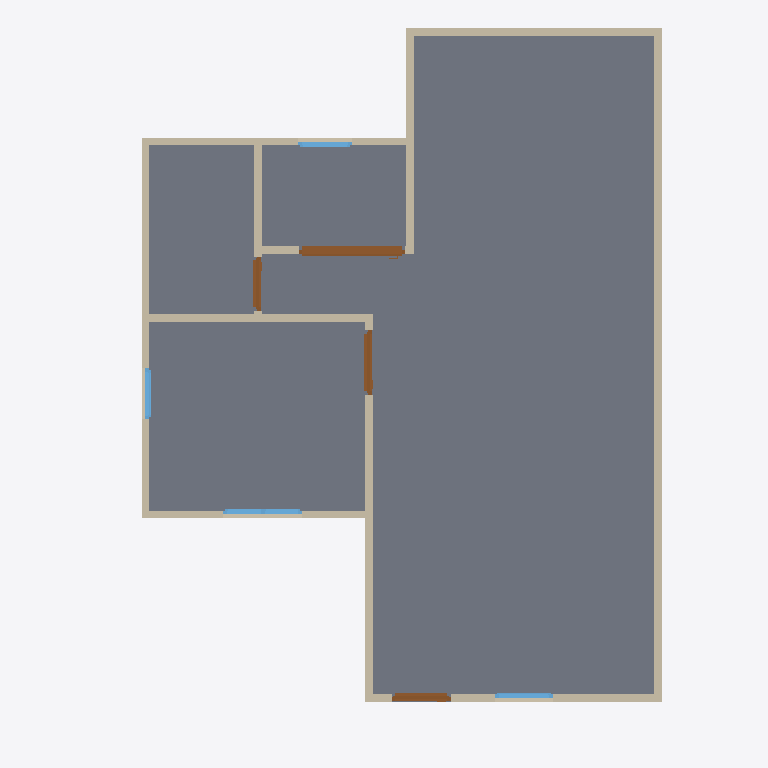
Plan cut of the same IFC building model at storey 'GF' (level 0.00 m, cut at 1.40 m), seen from above with north up, elements coloured by IFC class: 13 walls (beige), 4 doors (brown), 4 windows (light blue), 1 slab (grey). Cut surfaces are drawn darker.
Extent 7.5 m × 9.6 m × 3.1 m (x, y, z). Storeys (3): 2F at 0.00 m; GF at 0.00 m; Roof at 0.00 m. Elements (23): 13 IfcWall, 4 IfcDoor, 4 IfcWindow, 2 IfcSlab.

HEADER;
FILE_DESCRIPTION(('ViewDefinition[DesignTransferView]'),'2;1');
FILE_NAME('s03-discussion.ifc','2026-10-07T07:08:33+08:00',(''),(''),'IfcOpenShell 0.8.5-post1','Bonsai 0.8.5-post1','Nobody');
FILE_SCHEMA(('IFC4'));
ENDSEC;
DATA;
#1=IFCPROJECT('0i3jZaEcrCcO9YjM6A$6KX',$,'My Project',$,$,$,$,(#10,#22),#5);
#27=IFCSITE('2nGngZZQTCIA7CjLzEDrrS',$,'My Site',$,$,#50,$,$,$,$,$,$,$,$);
#33=IFCBUILDING('2gFqXt5SrBc86tzCKwMcii',$,'My Building',$,$,#56,$,$,$,$,$,$);
#39=IFCBUILDINGSTOREY('0$hmVFWQzBJPdQ69fPKiSF',$,'2F',$,$,#9860,$,$,$,$);
#63=IFCBUILDINGSTOREY('3UHHvE5Hr6HgmA3JkUGQFf',$,'GF',$,$,#79,$,$,$,$);
#9140=IFCBUILDINGSTOREY('05gQQ5f59F7890z4aBGzhp',$,'Roof',$,$,#9945,$,$,$,$);
#1132=IFCSLAB('0i$eWOa_L0Mu3iJGYGDwss',$,'Slab',$,$,#1140,#1147,$,$);
#114=IFCWALL('0esJ0QuIX2f8_gUvR6zSd3',$,'Wall',$,$,#125,#120,$,$);
#214=IFCWALL('1bHi$pRRDF08AxO6OYhWDz',$,'Wall',$,$,#529,#220,$,$);
#139=IFCWALL('1LKv1_aYn0fwt8sFYh_JKK',$,'Wall',$,$,#438,#145,$,$);
#664=IFCWALL('23fs$C4A1FzwPMW0BoTvWt',$,'Wall',$,$,#675,#670,$,$);
#189=IFCWALL('0Oo9jk5RL6BBDSAWK4e8kF',$,'Wall',$,$,#200,#195,$,$);
#87=IFCWALL('3or_4xuLbA58Ph90hDwTYW',$,'Wall',$,$,#625,#95,$,$);
#264=IFCWALL('0WlAKsMIj8_xa5oSjpljLy',$,'Wall',$,$,#593,#270,$,$);
#239=IFCWALL('2IWHwWhT95B8w6m1QLGpcp',$,'Wall',$,$,#561,#245,$,$);
#2139=IFCDOOR('0hVSqp6BfBRAP7MS3fSZGY',$,'Door',$,$,#9572,#2148,$,2.0,1.440572738647461,$,.SLIDING_TO_LEFT.,$);
#639=IFCWALL('3Q9Rgns6f4ZQhwHFwA2klP',$,'Wall',$,$,#650,#645,$,$);
#769=IFCWALL('3PxTNWypv3KwW1_r8hyu0V',$,'Wall',$,$,#857,#775,$,$);
#164=IFCWALL('3A2DT86bT3HQoPmsN95VZl',$,'Wall',$,$,#470,#170,$,$);
#871=IFCWALL('0lDVhkM5P38QO82FOyrVz6',$,'Wall',$,$,#1048,#877,$,$);
#1555=IFCDOOR('3mMlyIUhz3Cxw_ZoG24oUU',$,'Door',$,$,#1738,#1564,$,2.0,0.87245774269104,$,.SINGLE_SWING_RIGHT.,$);
#1263=IFCDOOR('2kyTxouOD2wgEt7TTvizy3',$,'Door',$,$,#1446,#1272,$,2.0,0.8053467273712158,$,.SINGLE_SWING_LEFT.,$);
#1847=IFCDOOR('13i2Px591EpAtf5Gcls2Jn',$,'Door',$,$,#2030,#1856,$,2.0,0.7308471202850342,$,.SINGLE_SWING_LEFT.,$);
#2747=IFCWINDOW('2G0ryfyxz9PvApM_pLac4i',$,'Window',$,$,#2974,#2756,$,0.8999999761581421,1.064604640007019,$,.DOUBLE_PANEL_VERTICAL.,$);
#896=IFCWALL('1devFiVB92OuS_GykWnWbY',$,'Wall',$,$,#1085,#902,$,$);
#3175=IFCWINDOW('0K7cC5pr1CL8YpLnYHTejW',$,'Window',$,$,#3348,#3184,$,0.8999999761581421,0.6905517578125,$,.SINGLE_PANEL.,$);
#2404=IFCWINDOW('13P5Whi598ghCtULqVQ5w_',$,'Window',$,$,#3830,#2413,$,0.8999999761581421,0.7821341753005981,$,.SINGLE_PANEL.,$);
#3430=IFCWINDOW('2Pol$$wxn3rAROF$rRVW3M',$,'Window',$,$,#3603,#3439,$,0.8999999761581421,0.7210975289344788,$,.SINGLE_PANEL.,$);
ENDSEC;
